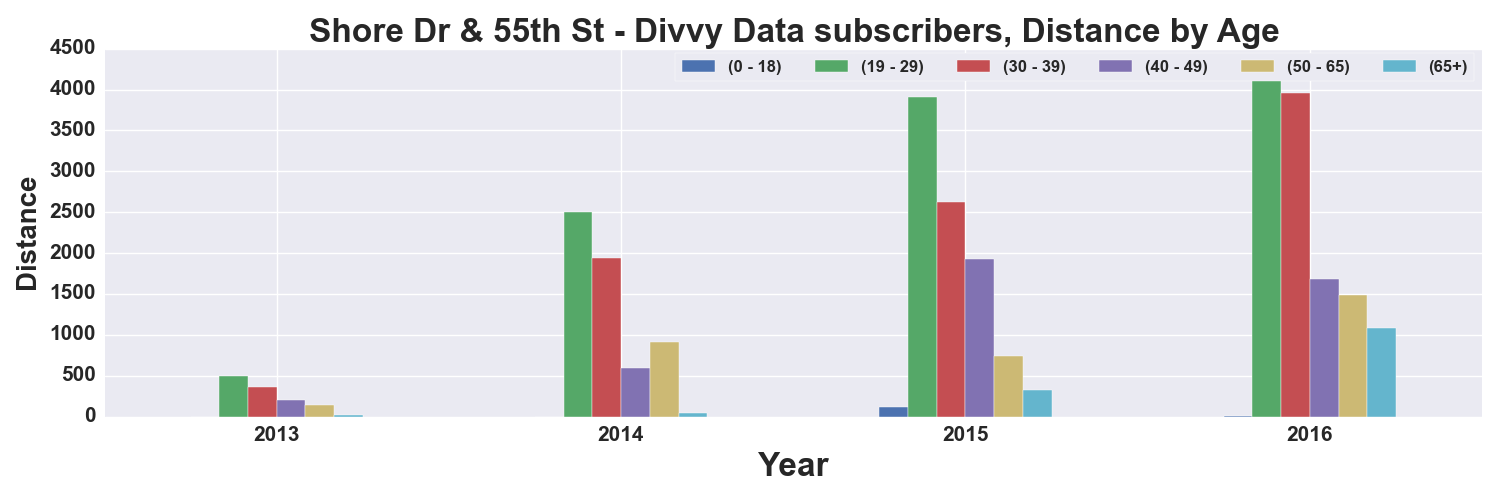

The data file committed next to this chart (first rows):
, START TIME YEAR, DISTANCE_Miles, DISTANCE_Miles, DISTANCE_Miles, DISTANCE_Miles, DISTANCE_Miles, DISTANCE_Miles
AGE_GROUP, , 0 - 18, 19 - 29, 30 - 39, 40 - 49, 50 - 65, 65+
0, 2013, , 501.1, 362.1, 205.5, 137.7, 23.88
1, 2014, , 2507, 1934, 595.3, 908.2, 48.4
2, 2015, 122.8, 3914, 2619, 1931, 739.8, 325.8
3, 2016, 10.42, 4386, 3955, 1688, 1489, 1088
